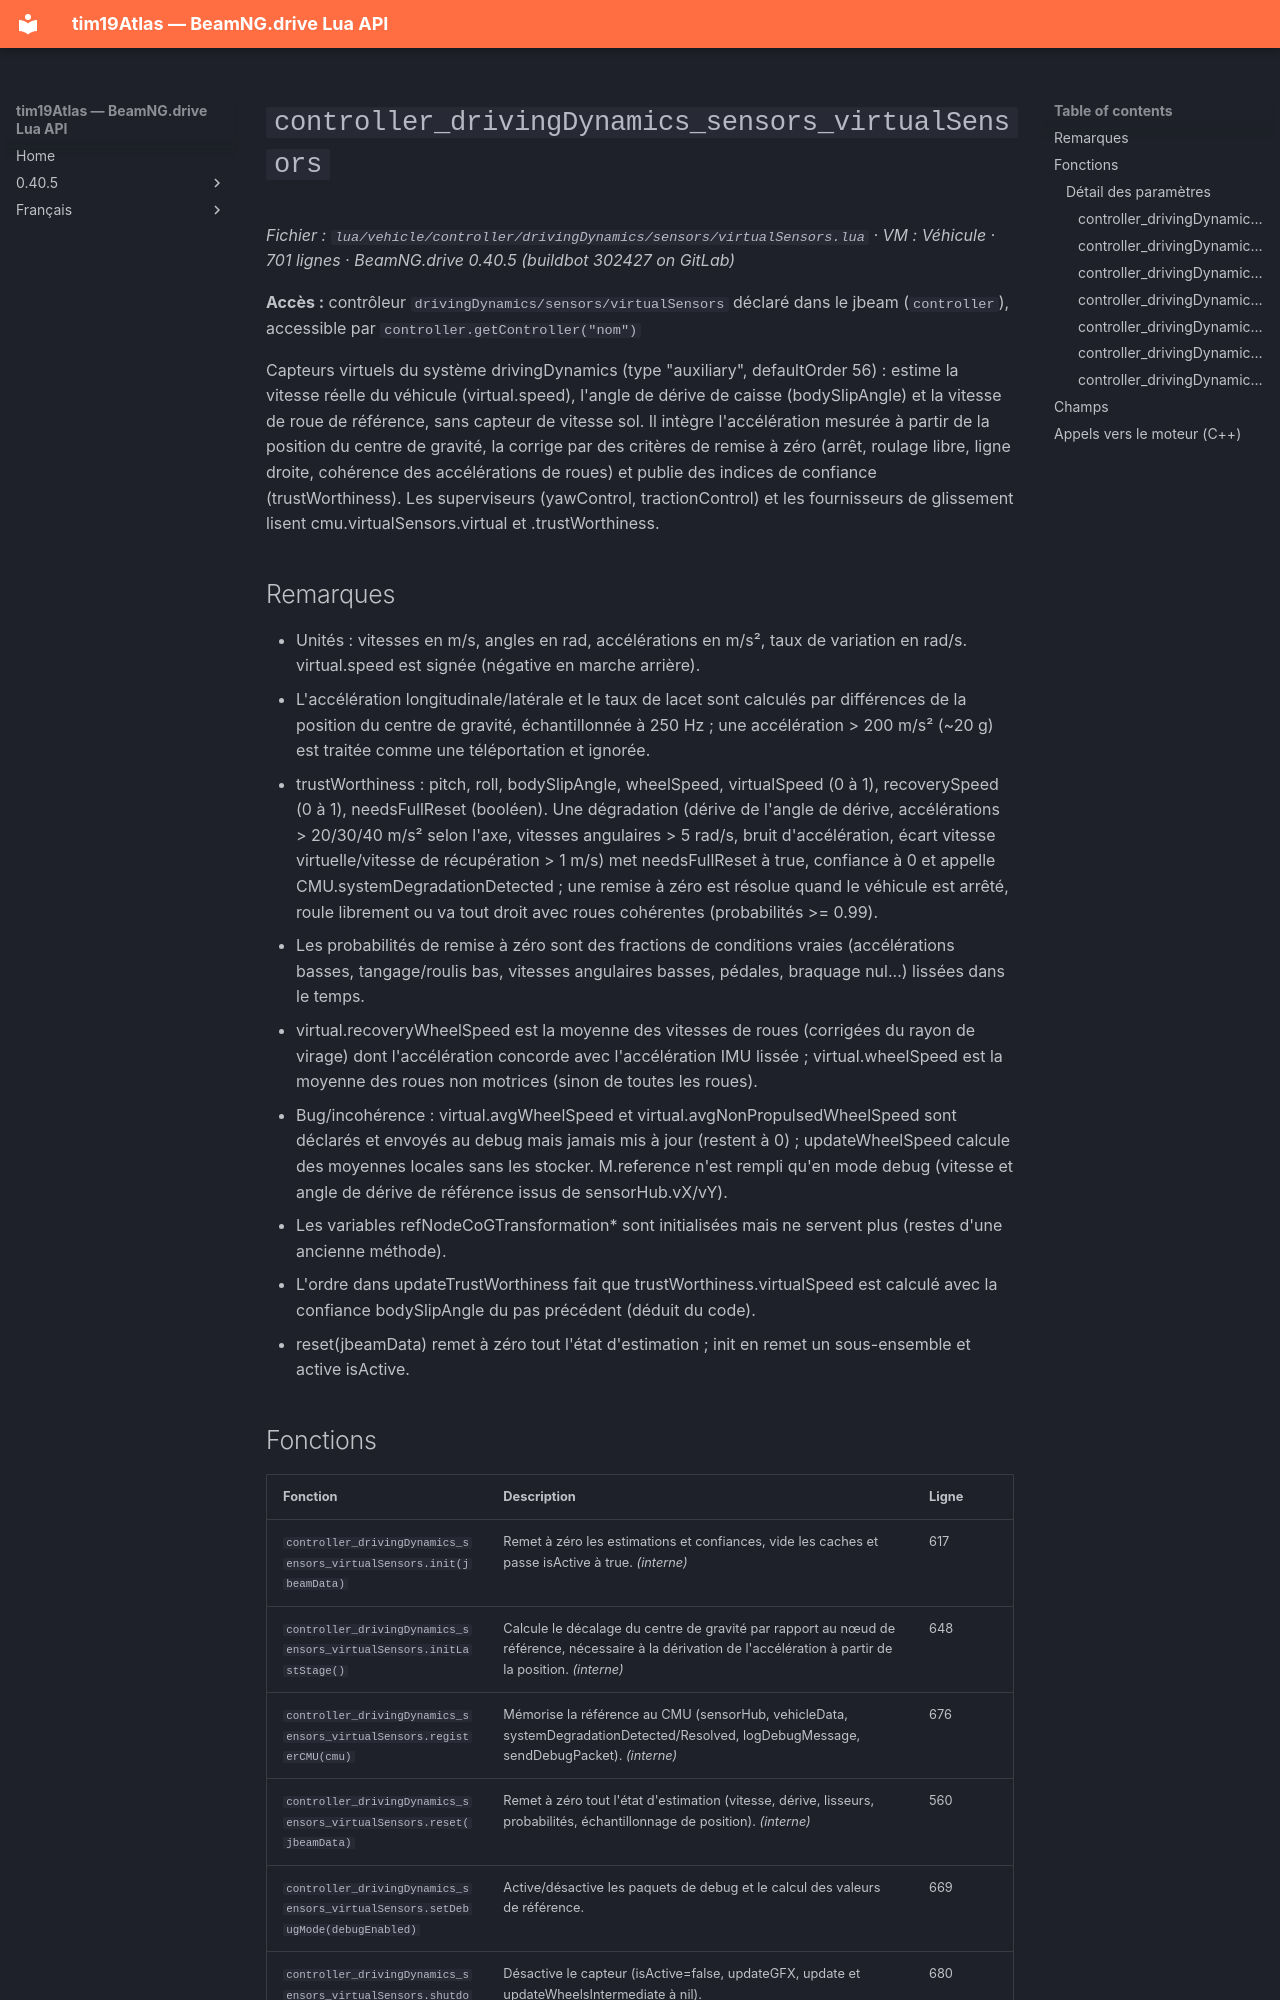

repository: Tim0219800/beamng-lua-atlas · page: fr/0.40.5/vehicle/controller/drivingDynamics/sensors/virtualSensors.html · generator: mkdocs

# `controller_drivingDynamics_sensors_virtualSensors`

*Fichier : `lua/vehicle/controller/drivingDynamics/sensors/virtualSensors.lua` · VM : Véhicule · 701 lignes · BeamNG.drive 0.40.5 (buildbot 302427 on GitLab)*

**Accès :** contrôleur `drivingDynamics/sensors/virtualSensors` déclaré dans le jbeam (`controller`), accessible par `controller.getController("nom")`

Capteurs virtuels du système drivingDynamics (type "auxiliary", defaultOrder 56) : estime la vitesse réelle du véhicule (virtual.speed), l'angle de dérive de caisse (bodySlipAngle) et la vitesse de roue de référence, sans capteur de vitesse sol. Il intègre l'accélération mesurée à partir de la position du centre de gravité, la corrige par des critères de remise à zéro (arrêt, roulage libre, ligne droite, cohérence des accélérations de roues) et publie des indices de confiance (trustWorthiness). Les superviseurs (yawControl, tractionControl) et les fournisseurs de glissement lisent cmu.virtualSensors.virtual et .trustWorthiness.

## Remarques

- Unités : vitesses en m/s, angles en rad, accélérations en m/s², taux de variation en rad/s. virtual.speed est signée (négative en marche arrière).
- L'accélération longitudinale/latérale et le taux de lacet sont calculés par différences de la position du centre de gravité, échantillonnée à 250 Hz ; une accélération > 200 m/s² (~20 g) est traitée comme une téléportation et ignorée.
- trustWorthiness : pitch, roll, bodySlipAngle, wheelSpeed, virtualSpeed (0 à 1), recoverySpeed (0 à 1), needsFullReset (booléen). Une dégradation (dérive de l'angle de dérive, accélérations > 20/30/40 m/s² selon l'axe, vitesses angulaires > 5 rad/s, bruit d'accélération, écart vitesse virtuelle/vitesse de récupération > 1 m/s) met needsFullReset à true, confiance à 0 et appelle CMU.systemDegradationDetected ; une remise à zéro est résolue quand le véhicule est arrêté, roule librement ou va tout droit avec roues cohérentes (probabilités >= 0.99).
- Les probabilités de remise à zéro sont des fractions de conditions vraies (accélérations basses, tangage/roulis bas, vitesses angulaires basses, pédales, braquage nul...) lissées dans le temps.
- virtual.recoveryWheelSpeed est la moyenne des vitesses de roues (corrigées du rayon de virage) dont l'accélération concorde avec l'accélération IMU lissée ; virtual.wheelSpeed est la moyenne des roues non motrices (sinon de toutes les roues).
- Bug/incohérence : virtual.avgWheelSpeed et virtual.avgNonPropulsedWheelSpeed sont déclarés et envoyés au debug mais jamais mis à jour (restent à 0) ; updateWheelSpeed calcule des moyennes locales sans les stocker. M.reference n'est rempli qu'en mode debug (vitesse et angle de dérive de référence issus de sensorHub.vX/vY).
- Les variables refNodeCoGTransformation* sont initialisées mais ne servent plus (restes d'une ancienne méthode).
- L'ordre dans updateTrustWorthiness fait que trustWorthiness.virtualSpeed est calculé avec la confiance bodySlipAngle du pas précédent (déduit du code).
- reset(jbeamData) remet à zéro tout l'état d'estimation ; init en remet un sous-ensemble et active isActive.
